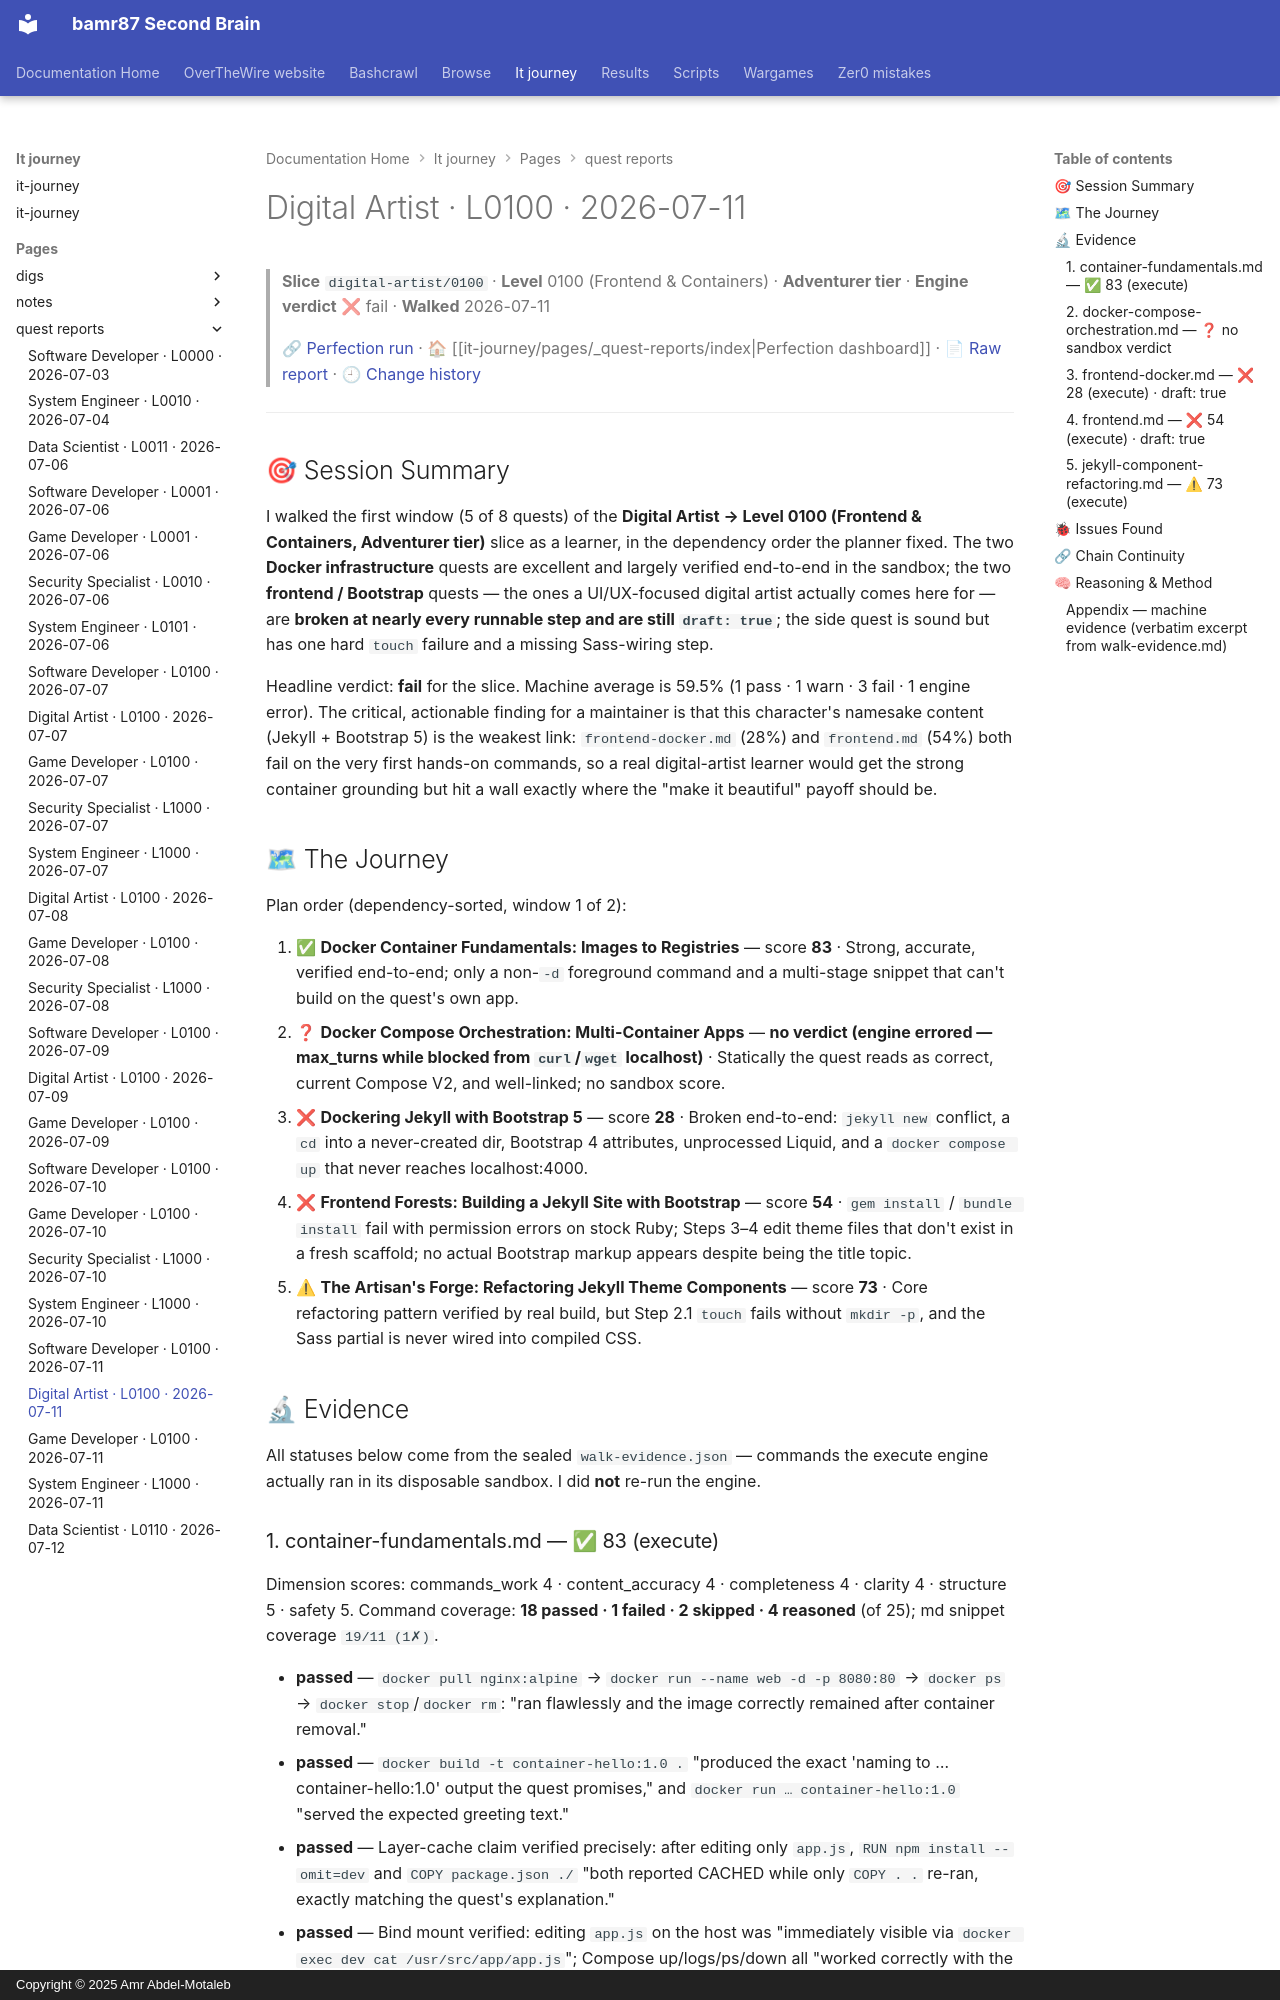

repository: bamr87/README · page: it-journey/pages/_quest-reports/2026-07-11-digital-artist-0100/index.html · generator: mkdocs · copyright: Copyright © 2025 Amr Abdel-Motaleb

---
author: Quest Perfection Loop
categories:
- Quest Reports
- Digital Artist
character: digital-artist
date: '2026-07-11T00:00:00.000Z'
description: Quest-perfection walkthrough of the Frontend & Containers slice digital-artist/0100
  on 2026-07-11, engine verdict fail. An evidence-based, learner's-eye…
excerpt: 'Digital Artist · Level 0100 — Frontend & Containers: an evidence-based quest-perfection
  walkthrough from 2026-07-11.'
level: '0100'
quest_count: 5
render_with_liquid: false
run_url: https://github.com/bamr87/it-journey/actions/runs/29190829265
slice: digital-artist/0100
source_file: pages/_quest-reports/2026-07-11-digital-artist-0100.md
source_repo: bamr87/it-journey
source_report: test/quest-validator/walkthroughs/2026-07-11-digital-artist-0100.md
source_url: https://github.com/bamr87/it-journey/blob/main/pages/_quest-reports/2026-07-11-digital-artist-0100.md
tags:
- digital-artist
- level-0100
- walkthrough
- quest-perfection
- fail
- frontend-containers
theme: Frontend & Containers
tier: Adventurer
title: Digital Artist · L0100 · 2026-07-11
verdict: fail
walk_date: '2026-07-11'
---

> **Slice** `digital-artist/0100` · **Level** 0100 (Frontend & Containers) · **Adventurer tier** · **Engine verdict** ❌ fail · **Walked** 2026-07-11
>
> 🔗 [Perfection run](https://github.com/bamr87/it-journey/actions/runs/29190829265) · 🏠 [[it-journey/pages/_quest-reports/index|Perfection dashboard]] · 📄 [Raw report](https://github.com/bamr87/it-journey/blob/main/test/quest-validator/walkthroughs/2026-07-11-digital-artist-0100.md) · 🕘 [Change history](https://github.com/bamr87/it-journey/commits/main/test/quest-validator/walkthroughs/2026-07-11-digital-artist-0100.md)

---

## 🎯 Session Summary

I walked the first window (5 of 8 quests) of the **Digital Artist → Level 0100 (Frontend & Containers, Adventurer tier)** slice as a learner, in the dependency order the planner fixed. The two **Docker infrastructure** quests are excellent and largely verified end-to-end in the sandbox; the two **frontend / Bootstrap** quests — the ones a UI/UX-focused digital artist actually comes here for — are **broken at nearly every runnable step and are still `draft: true`**; the side quest is sound but has one hard `touch` failure and a missing Sass-wiring step.

Headline verdict: **fail** for the slice. Machine average is 59.5% (1 pass · 1 warn · 3 fail · 1 engine error). The critical, actionable finding for a maintainer is that this character's namesake content (Jekyll + Bootstrap 5) is the weakest link: `frontend-docker.md` (28%) and `frontend.md` (54%) both fail on the very first hands-on commands, so a real digital-artist learner would get the strong container grounding but hit a wall exactly where the "make it beautiful" payoff should be.

## 🗺 The Journey

Plan order (dependency-sorted, window 1 of 2):

1. ✅ **Docker Container Fundamentals: Images to Registries** — score **83** ·
Strong, accurate, verified end-to-end; only a non-`-d` foreground command and a multi-stage snippet that can't build on the quest's own app.
2. ❓ **Docker Compose Orchestration: Multi-Container Apps** — **no verdict (engine
errored — max_turns while blocked from `curl`/`wget` localhost)** · Statically the quest reads as correct, current Compose V2, and well-linked; no sandbox score.
3. ❌ **Dockering Jekyll with Bootstrap 5** — score **28** · Broken end-to-end:
`jekyll new` conflict, a `cd` into a never-created dir, Bootstrap 4 attributes, unprocessed Liquid, and a `docker compose up` that never reaches localhost:4000.
4. ❌ **Frontend Forests: Building a Jekyll Site with Bootstrap** — score **54** ·
`gem install` / `bundle install` fail with permission errors on stock Ruby; Steps 3–4 edit theme files that don't exist in a fresh scaffold; no actual Bootstrap markup appears despite being the title topic.
5. ⚠ **The Artisan's Forge: Refactoring Jekyll Theme Components** — score **73** ·
Core refactoring pattern verified by real build, but Step 2.1 `touch` fails without `mkdir -p`, and the Sass partial is never wired into compiled CSS.

## 🔬 Evidence

All statuses below come from the sealed `walk-evidence.json` — commands the execute engine actually ran in its disposable sandbox. I did **not** re-run the engine.
